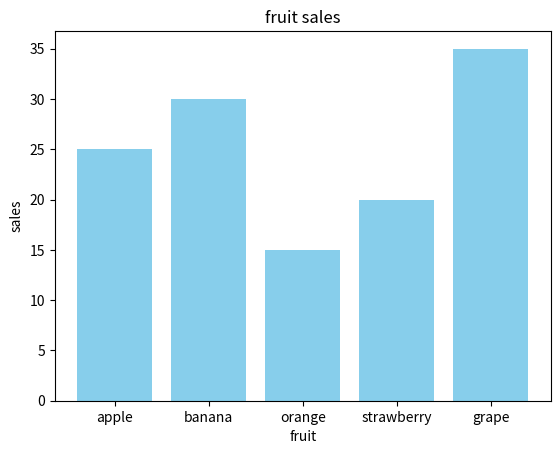

This figure's Python source:
import matplotlib.pyplot as plt

categories = ["apple", 'banana', 'orange','strawberry', 'grape' ]

values = [25, 30, 15, 20, 35]

plt.clf()
plt.bar(categories, values, color= 'skyblue')
plt.title("fruit sales")
plt.xlabel('fruit')
plt.ylabel('sales')
plt.show()
# plt.savefig('./linechart.png')